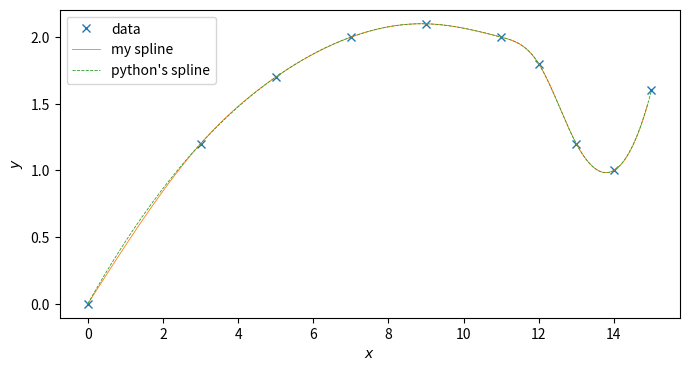

Write the Python code that produced this figure.
# -*- coding: utf-8 -*-

def thomas(a, b, c, f): 
    # Thomas算法解三对角矩阵方程
    # a: -1对角线向量补首位, b: 主对角线向量, c: +1对角线向量补末位, f: 结果向量
    m = [a[i+1] / b[i] for i in range(len(f)-1)]
    # 追
    for i in range(len(f)-1): 
        b[i+1] = b[i+1] - m[i]*c[i]
        f[i+1] = f[i+1] - m[i]*f[i]
    x = [f[-1]/b[-1]]
    # 赶
    for i in range(len(f)-1, -1, -1):
        x.insert(0, (f[i] - c[i]*x[0]) / b[i])
    return x

def spline(x, y, Lx): # 计算插值函数在采样Lx上的值Ly
    # 计算N-2阶三对角矩阵
    h = [x[i+1] - x[i] for i in range(len(x)-1)]
    sh = [h[i+1] + h[i] for i in range(len(x)-2)]
    mu = [h[i]/sh[i] for i in range(len(x)-2)]
    lam = [1 - mu[i] for i in range(len(x)-2)]
    d = [6 * (y[i]/h[i]/sh[i] + y[i+2]/h[i+1]/sh[i] - y[i+1]/h[i]/h[i+1]) for i in range(len(x)-2)]
    b = [2 for i in range(len(x)-2)]
    
    # 追赶法解三对角方程组
    M = thomas(mu, b, lam, d)
    M.insert(0, 0)
    M.append(0)
    
    # 以指定步长遍历
    Ly = []
    hsqure6 = [h[i]**2 / 6 for i in range(len(h))]
    for i in range(len(Lx)):
        ii = 0
        for j in range(1, len(x)): # 找到相应分段
            if Lx[i] <= x[j]:
                ii = j - 1
                break
        h1 = (x[ii+1] - Lx[i]) / h[ii]
        h2 = (Lx[i] - x[ii]) / h[ii]
        # 计算插值函数值
        yy = M[ii] * h1**3 * hsqure6[ii] + M[ii+1] * h2**3 * hsqure6[ii] + (y[ii] - M[ii] * hsqure6[ii]) * h1 + (y[ii+1] - M[ii+1] * hsqure6[ii]) * h2 
        Ly.append(yy)
    return Ly

# 题中所给参数
x = [0., 3., 5., 7., 9., 11., 12., 13., 14., 15.]
y = [0, 1.2, 1.7, 2.0, 2.1, 2.0, 1.8, 1.2, 1.0, 1.6]
Lx = [i*0.1 for i in range(int(15/0.1))]
Ly = spline(x, y, Lx)
# 逐点打印
print('样条插值函数所得结果：')
for i in range(len(Lx)):
    print('x = %4.1f         y = %2.10f'%(Lx[i], Ly[i]))



########## 计算完啦，下面来画图验证一下 ##########
from matplotlib import pyplot as plt # 只是为了画图啦
from scipy.interpolate import interp1d # 用python自带spline来检验是否正确
import numpy as np # 只是用来画图啦
plt.figure(figsize=(8,4))
plt.plot(x, y, 'x', label='data')
# 我的spline
plt.plot(Lx, Ly, label='my spline', linewidth=0.6)
# python自带spline
plt.plot(np.linspace(0,15,500), interp1d(x, y, kind='cubic')(np.linspace(0,15,500)), '--', label='python\'s spline', linewidth=0.6)
plt.xlabel(r'$x$'); plt.ylabel(r'$y$')
plt.legend()
plt.savefig('04_spline_result.pdf')
plt.show()